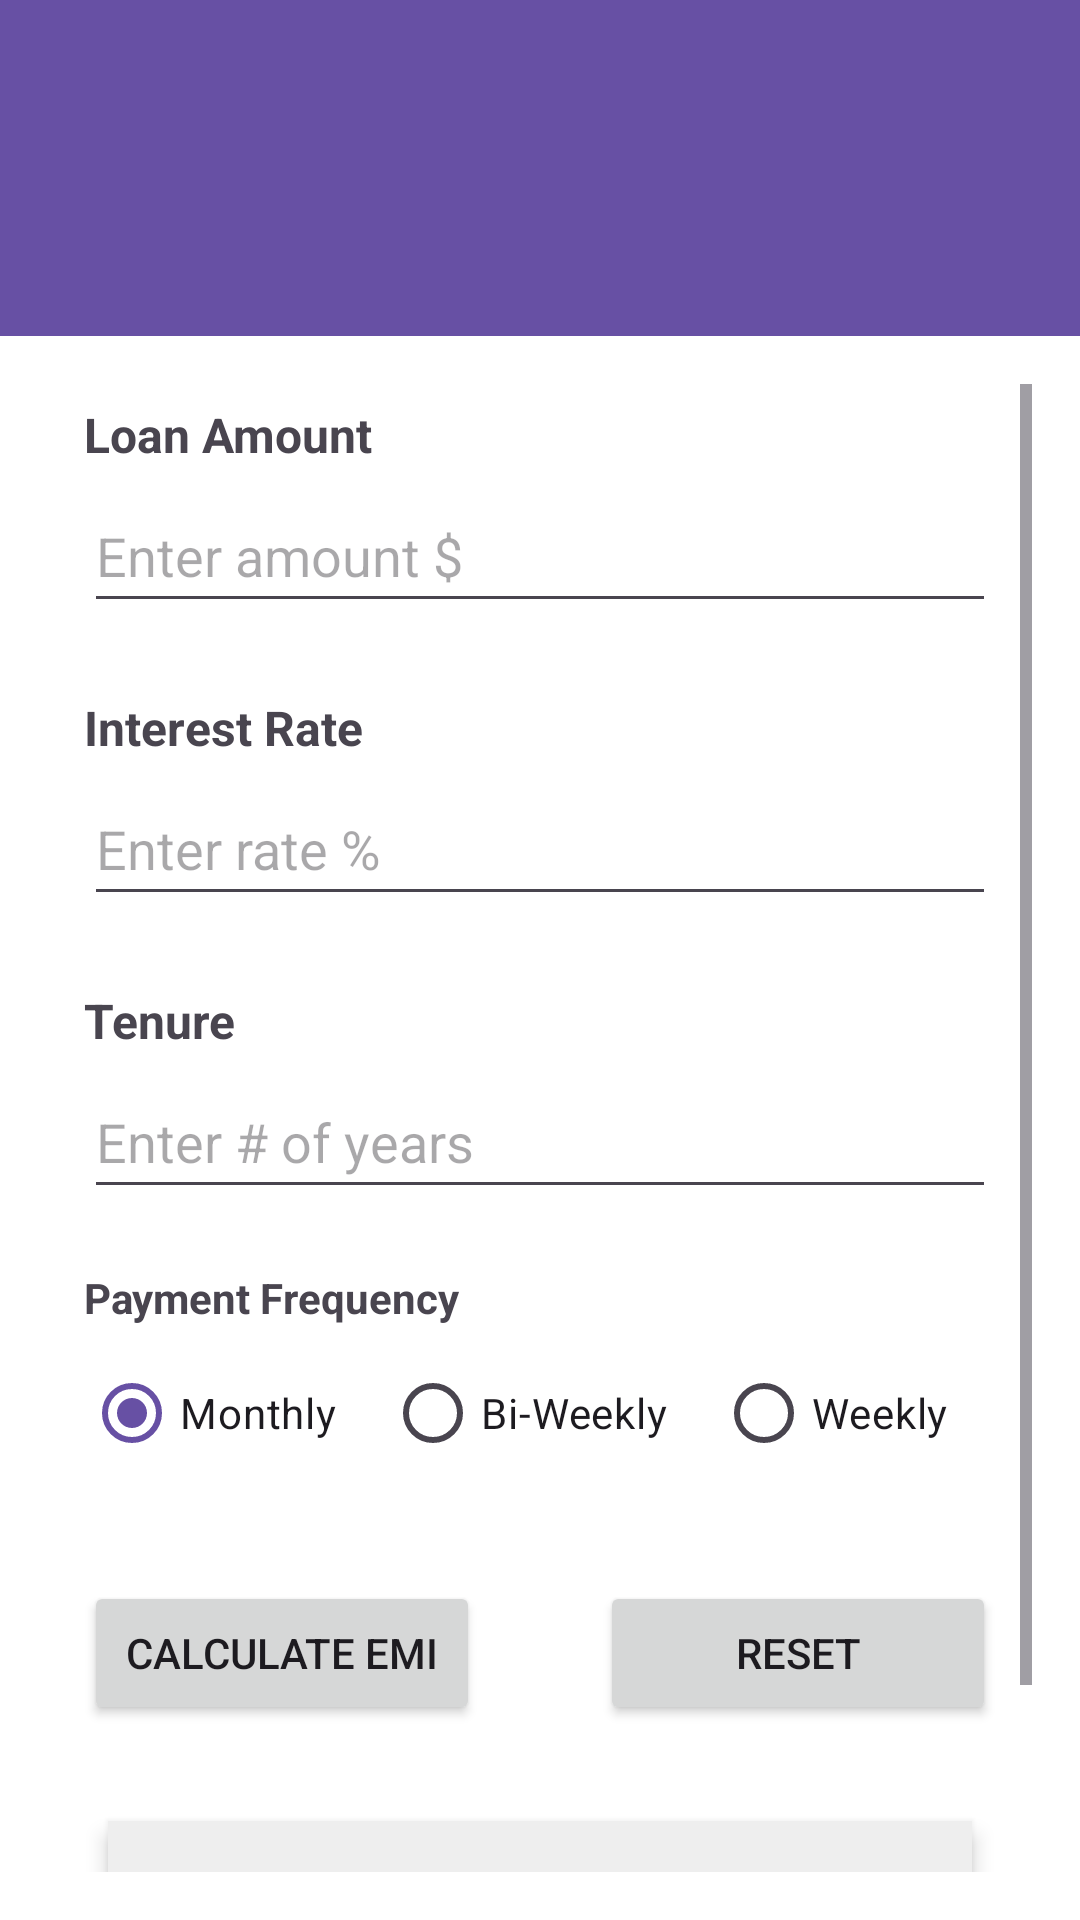

Write the Android layout XML for this screen, with the resource values it uses.
<!-- AndroidManifest.xml: application theme Theme.EMICalculatorApp_RushdaKhan -->
<!-- res/layout/activity_main.xml -->
<?xml version="1.0" encoding="utf-8"?>
<LinearLayout xmlns:android="http://schemas.android.com/apk/res/android"
    xmlns:app="http://schemas.android.com/apk/res-auto"
    android:layout_width="match_parent"
    android:layout_height="match_parent"
    android:orientation="vertical"
    android:background="@android:color/white">

    
    <com.google.android.material.appbar.MaterialToolbar
        android:id="@+id/topAppBar"
        android:layout_width="match_parent"
        android:layout_height="?attr/actionBarSize"
        android:background="?attr/colorPrimary"
        android:title="@string/app_title"
        android:titleTextColor="@android:color/white"
        app:titleCentered="true" />

    
    <com.google.android.material.tabs.TabLayout
        android:id="@+id/tabLayout"
        android:layout_width="match_parent"
        android:layout_height="wrap_content"
        app:tabIndicatorColor="@android:color/white"
        app:tabSelectedTextColor="@android:color/white"
        app:tabTextColor="@android:color/darker_gray"
        android:background="?attr/colorPrimary" />

    
    <ScrollView
        android:layout_width="match_parent"
        android:layout_height="match_parent"
        android:padding="16dp">

        <LinearLayout
            android:layout_width="match_parent"
            android:layout_height="wrap_content"
            android:gravity="start"
            android:orientation="vertical">

            
            <TextView
                android:layout_width="wrap_content"
                android:layout_height="wrap_content"
                android:layout_marginBottom="4dp"
                android:layout_marginTop="6dp"
                android:layout_marginStart="12dp"
                android:layout_marginEnd="12dp"
                android:gravity="start"
                android:text="@string/loan_amount"
                android:textSize="16sp"
                android:textStyle="bold" />

            <EditText
                android:id="@+id/etLoan"
                android:layout_width="match_parent"
                android:layout_height="wrap_content"
                android:layout_marginBottom="24dp"
                android:layout_marginStart="12dp"
                android:layout_marginEnd="12dp"
                android:hint="@string/hint_loan_amount"
                android:inputType="numberDecimal"
                android:minHeight="48dp" />

            
            <TextView
                android:layout_width="wrap_content"
                android:layout_height="wrap_content"
                android:layout_marginBottom="4dp"
                android:layout_marginStart="12dp"
                android:layout_marginEnd="12dp"
                android:gravity="start"
                android:text="@string/annual_interest_rate"
                android:textSize="16sp"
                android:textStyle="bold" />

            <EditText
                android:id="@+id/etRate"
                android:layout_width="match_parent"
                android:layout_height="wrap_content"
                android:layout_marginBottom="24dp"
                android:layout_marginStart="12dp"
                android:layout_marginEnd="12dp"
                android:hint="@string/hint_interest_rate"
                android:inputType="numberDecimal"
                android:minHeight="48dp" />

            
            <TextView
                android:layout_width="wrap_content"
                android:layout_height="wrap_content"
                android:layout_marginBottom="4dp"
                android:layout_marginStart="12dp"
                android:layout_marginEnd="12dp"
                android:gravity="start"
                android:text="@string/tenure_years"
                android:textSize="16sp"
                android:textStyle="bold" />

            <EditText
                android:id="@+id/etTenure"
                android:layout_width="match_parent"
                android:layout_height="wrap_content"
                android:layout_marginBottom="20dp"
                android:layout_marginStart="12dp"
                android:layout_marginEnd="12dp"
                android:hint="@string/hint_tenure_value"
                android:inputType="number"
                android:minHeight="48dp" />


            
            <TextView
                android:layout_width="wrap_content"
                android:layout_height="wrap_content"
                android:layout_marginBottom="5dp"
                android:layout_marginStart="12dp"
                android:layout_marginEnd="12dp"
                android:text="@string/payment_frequency"
                android:textStyle="bold" />

            <RadioGroup
                android:id="@+id/rgFrequency"
                android:layout_width="match_parent"
                android:layout_height="wrap_content"
                android:layout_marginBottom="20dp"
                android:layout_marginStart="12dp"
                android:layout_marginEnd="12dp"
                android:gravity="start"
                android:orientation="horizontal">

                <RadioButton
                    android:id="@+id/rbMonthly"
                    android:layout_width="wrap_content"
                    android:layout_height="wrap_content"
                    android:checked="true"
                    android:text="@string/monthly" />

                <RadioButton
                    android:id="@+id/rbBiWeekly"
                    android:layout_width="wrap_content"
                    android:layout_height="wrap_content"
                    android:layout_marginStart="16dp"
                    android:text="@string/bi_weekly" />

                <RadioButton
                    android:id="@+id/rbWeekly"
                    android:layout_width="wrap_content"
                    android:layout_height="wrap_content"
                    android:layout_marginStart="16dp"
                    android:text="@string/weekly" />
            </RadioGroup>

            
            <LinearLayout
                android:layout_width="match_parent"
                android:layout_height="wrap_content"
                android:layout_marginBottom="24dp"
                android:layout_margin="12dp"
                android:gravity="center"
                android:orientation="horizontal">

                <Button
                    android:id="@+id/btnCalculate"
                    android:layout_width="0dp"
                    android:layout_height="wrap_content"
                    android:layout_weight="1"
                    android:text="@string/btn_calculate_emi" />

                <Button
                    android:id="@+id/btnReset"
                    android:layout_width="0dp"
                    android:layout_height="wrap_content"
                    android:layout_marginStart="40dp"
                    android:layout_weight="1"
                    android:text="@string/btn_reset" />
            </LinearLayout>

            
            <LinearLayout
                android:layout_width="match_parent"
                android:layout_height="wrap_content"
                android:layout_margin="20dp"
                android:background="#EEEEEE"
                android:elevation="4dp"
                android:orientation="vertical"
                android:padding="16dp">

                <TextView
                    android:layout_width="wrap_content"
                    android:layout_height="wrap_content"
                    android:layout_marginBottom="8dp"
                    android:text="@string/label_monthly_emi"
                    android:textSize="16sp"
                    android:textStyle="bold" />

                <TextView
                    android:id="@+id/tvEmiValue"
                    android:layout_width="wrap_content"
                    android:layout_height="wrap_content"
                    android:text="@string/emi_placeholder"
                    android:textColor="@android:color/black"
                    android:textSize="20sp"
                    android:textStyle="bold" />
            </LinearLayout>
        </LinearLayout>
    </ScrollView>
</LinearLayout>
<!-- resources referenced by this layout -->
<resources>
  <string name="annual_interest_rate">Interest Rate</string>
  <string name="app_title">Personal Finance Manager</string>
  <string name="bi_weekly">Bi-Weekly</string>
  <string name="btn_calculate_emi">Calculate EMI</string>
  <string name="btn_reset">Reset</string>
  <string name="emi_placeholder">—</string>
  <string name="hint_interest_rate">Enter rate %</string>
  <string name="hint_loan_amount">Enter amount $</string>
  <string name="hint_tenure_value">Enter # of years</string>
  <string name="label_monthly_emi">Your Monthly EMI</string>
  <string name="loan_amount">Loan Amount</string>
  <string name="monthly">Monthly</string>
  <string name="payment_frequency">Payment Frequency</string>
  <string name="tenure_years">Tenure</string>
  <string name="weekly">Weekly</string>
  <style name="Theme.EMICalculatorApp_RushdaKhan" parent="Base.Theme.EMICalculatorApp_RushdaKhan" />
  <style name="Base.Theme.EMICalculatorApp_RushdaKhan" parent="Theme.Material3.DayNight.NoActionBar">
          
          
      </style>
</resources>
